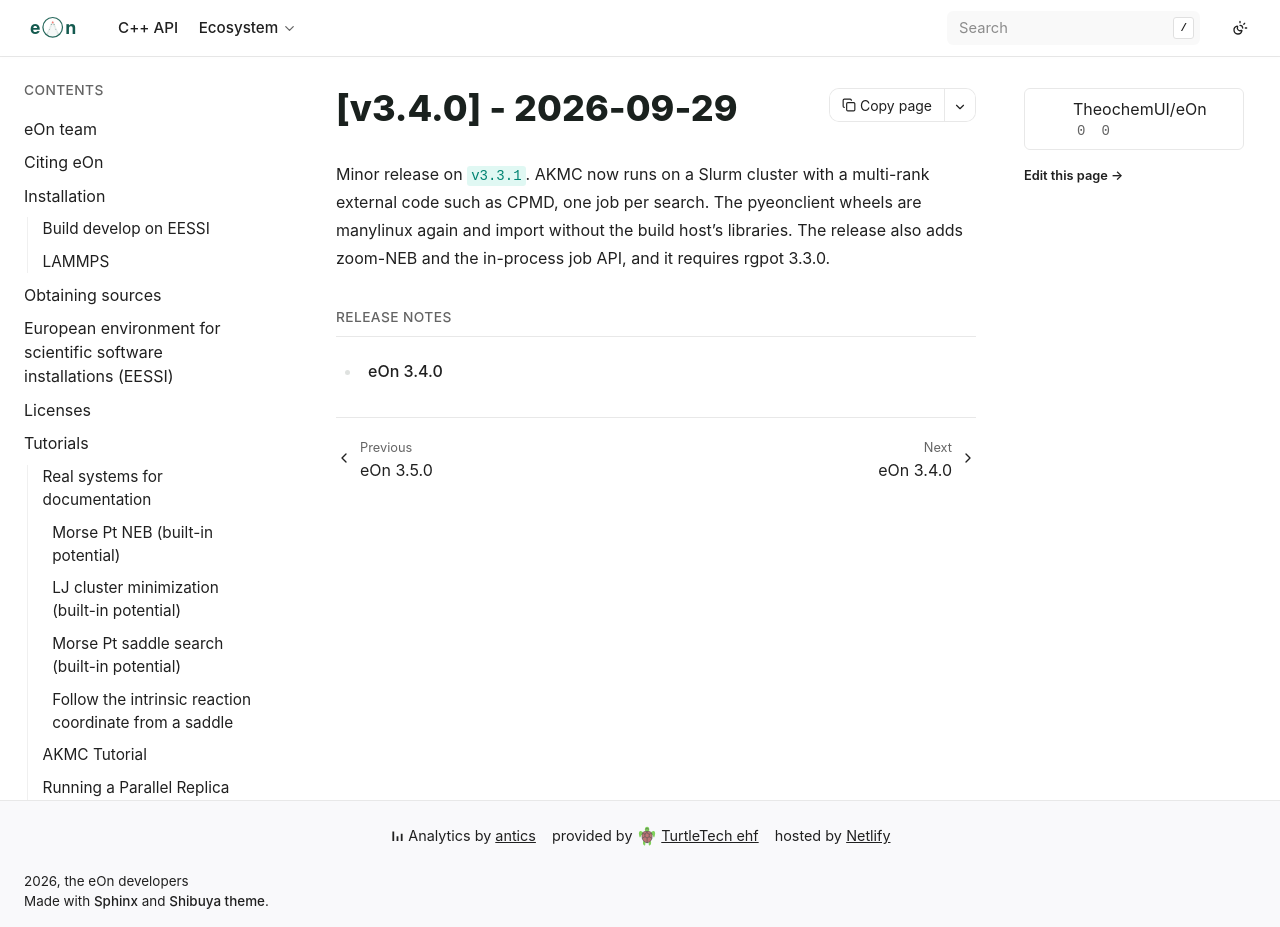

repository: TheochemUI/eOn · page: releases/v3.4.0/index.html · generator: sphinx

---
myst:
  html_meta:
    "description": "eOn v3.4.0: adaptive kinetic Monte Carlo on a Slurm cluster with multi-rank codes such as CPMD, portable pyeonclient wheels, zoom-NEB and the in-process job API."
    "keywords": "eOn v3.4.0, AKMC, CPMD, ext_pot, Slurm, pyeonclient, zoom-NEB, release"
---

# [v3.4.0] - 2026-09-29

Minor release on `v3.3.1`. AKMC now runs on a Slurm cluster with a
multi-rank external code such as CPMD, one job per search. The
pyeonclient wheels are manylinux again and import without the build
host's libraries. The release also adds zoom-NEB and the in-process
job API, and it requires rgpot 3.3.0.

```{toctree}
:maxdepth: 2
:caption: Release notes

release-notes
```
